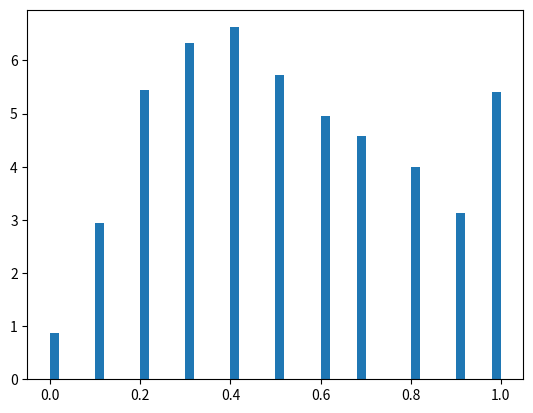

This figure's Python source:
import numpy
import matplotlib.pyplot as plt

def getbJetTrack():
    r = numpy.random.rand()
    if (r<0.9):
        return numpy.random.normal(0,0.5)
    elif (r<0.95):
        return 4 * numpy.random.random_sample()-2 #get flat -2 to 2
    else:
        return (numpy.random.exponential(1)+numpy.random.normal(0,0.25))
    
def getLFTrack():
    r = numpy.random.rand()
    if (r<0.95):
        return numpy.random.normal(0,0.5)
    else:
        return 4 * numpy.random.random_sample()-2

def getbJetData(NumData): #get list of NumData number of elements
    DataSet=[]
    for i in range (NumData):
        n = numpy.random.poisson(4)
        tracks=[]
        for j in range (n):
            tracks.append(getbJetTrack())
        DataSet.append(tracks)
    return DataSet

def getLFJetData(NumData): # get list of NumData number of elements
    DataSet=[]
    for i in range (NumData):
        n = numpy.random.poisson(2)
        tracks=[]
        for j in range (n):
            tracks.append(getLFTrack())
        DataSet.append(tracks)
    return DataSet

def DataSameLen(listOfLists): # add 0 to the end of stort list elements
    maxLen=0
    for i in listOfLists:
        if len(i)>maxLen:
            maxLen=len(i)
    for i in listOfLists:
        if len(i)<maxLen:
            while(len(i)<maxLen):
                i.append(0)
    return listOfLists


def getData(NumData): #combines B jet data and LF jet data, NumData: number of data in each, adds indicator at the front
    bj=getbJetData(NumData) #only train uses this
    j=0
    for i in bj:
        bj[j] = [True] + i
        j+=1
    lfj=getLFJetData(NumData)
    k=0
    for i in lfj:
        lfj[k] = [False] + i
        k+=1
    for j in lfj:
        bj.append(j)
    return DataSameLen(bj)

def dist(elem_train, elem_test): 
    d=0.0
    for i in range(1, len(elem_train)):
        d+=(elem_train[i]-elem_test[i-1])**2
    return numpy.sqrt(d)

def getNbors(train, elem_test, k):
    distance=[]
    for elem in train:
        distance.append([elem,dist(elem,elem_test)])
    distance.sort(key = lambda ls : ls[1])
    nbors=[]
    for i in range(k):
        nbors.append(distance[i][0])
    return nbors

def BjetProb(train, elem_test, k):
    neigbors=getNbors(train,elem_test,k)
    numTrue=0
    for i in neigbors:
        if (i[0]==True):
            numTrue+=1
    return float(numTrue)/float(len(neigbors))

train = getData(1000)
test = []
test=getbJetData(1000)
xs=getLFJetData(1000)
for i in range (1000):
    test.append(xs[i])
DataSameLen(test)
DataSameLen(train)
#print("lenTest:",len(test[0]))
#print(test)
#print("lenTrain:",len(train[0]))
#print(train)
if (len(test[0])<len(train[0])-1):
    for i in test:
        while(len(i)<len(train[0])-1):
            i.append(0)
#print(test)
prob=[]
for i in test:
    prob.append(BjetProb(train,i,10))
prob
plt.hist(prob, density=True, bins=50)